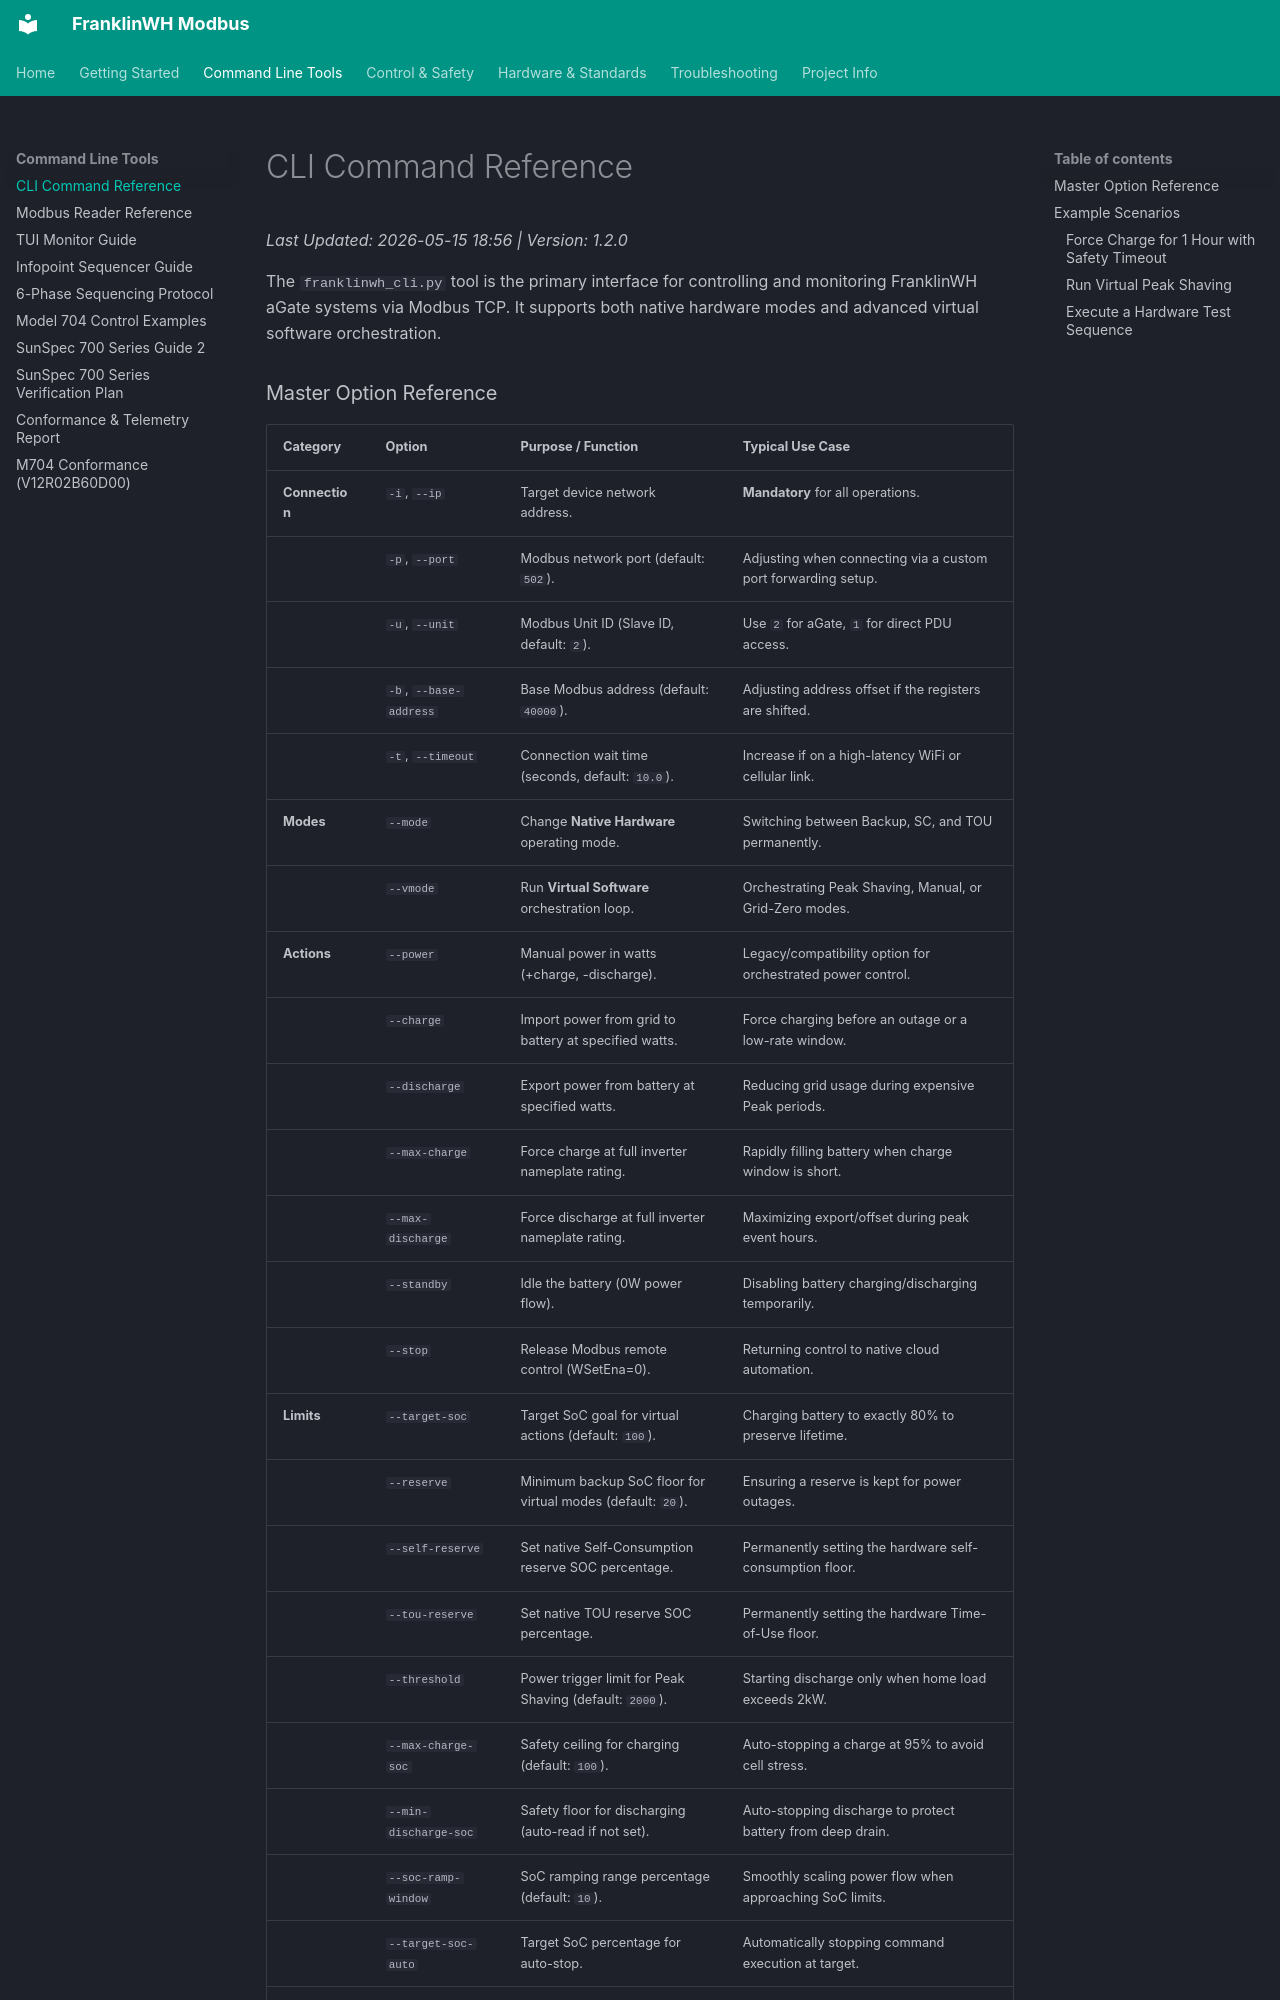

repository: david2069/franklinwh-modbus · page: CLI_COMMAND_REFERENCE/index.html · generator: mkdocs

# CLI Command Reference

*Last Updated: 2026-05-15 18:56 | Version: 1.2.0*

The `franklinwh_cli.py` tool is the primary interface for controlling and monitoring FranklinWH aGate systems via Modbus TCP. It supports both native hardware modes and advanced virtual software orchestration.
